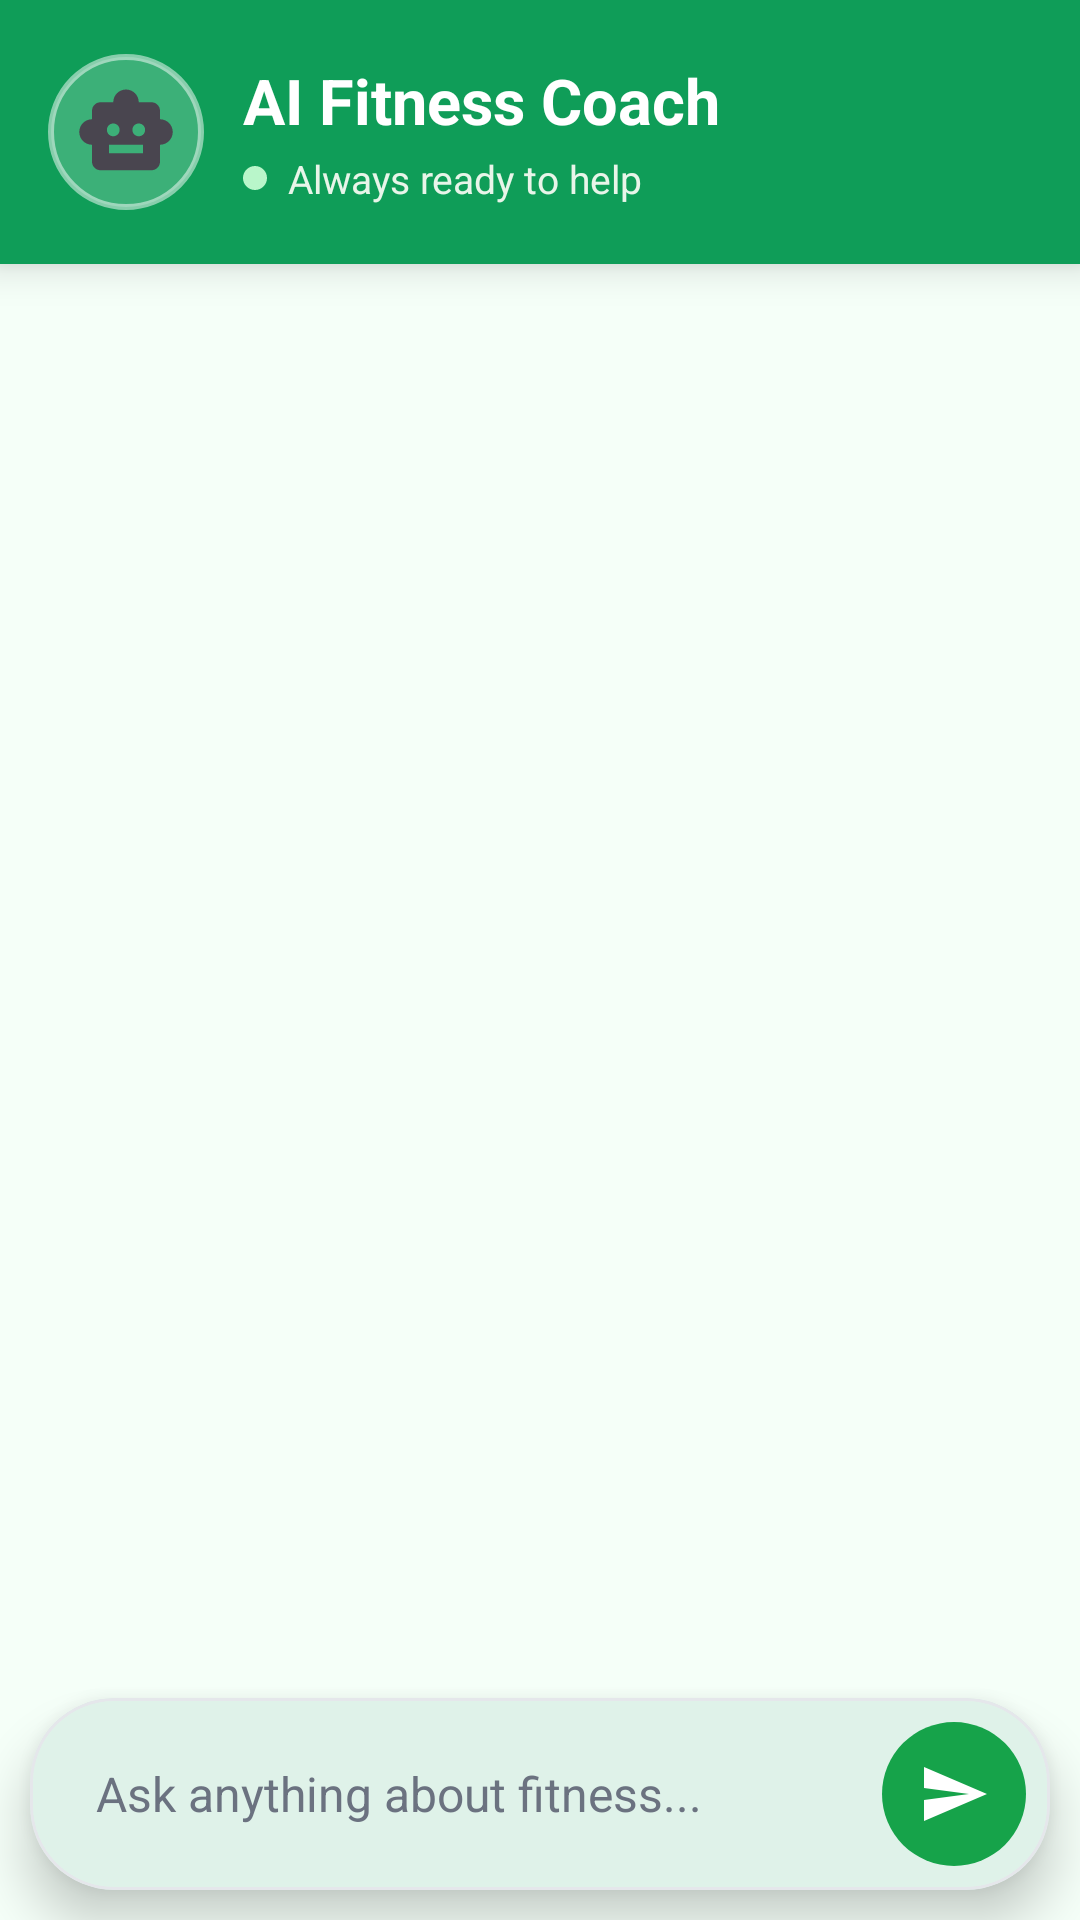

Produce the Android XML layout that renders to this screen, including the resource entries it uses.
<!-- AndroidManifest.xml: application theme Theme.CodeAlpha_FitnessTrackerApp -->
<!-- res/layout/activity_ai_chat.xml -->
<?xml version="1.0" encoding="utf-8"?>
<androidx.constraintlayout.widget.ConstraintLayout
    xmlns:android="http://schemas.android.com/apk/res/android"
    xmlns:app="http://schemas.android.com/apk/res-auto"
    android:layout_width="match_parent"
    android:layout_height="match_parent"
    android:background="@color/background"
    android:fitsSystemWindows="true">

    
    <LinearLayout
        android:id="@+id/aiHeader"
        android:layout_width="0dp"
        android:layout_height="88dp"
        android:background="@color/primary"
        android:elevation="8dp"
        android:gravity="center_vertical"
        android:orientation="horizontal"
        android:paddingStart="16dp"
        android:paddingTop="10dp"
        android:paddingEnd="16dp"
        android:paddingBottom="10dp"
        app:layout_constraintEnd_toEndOf="parent"
        app:layout_constraintStart_toStartOf="parent"
        app:layout_constraintTop_toTopOf="parent">

        <ImageView
            android:id="@+id/imgBot"
            android:layout_width="52dp"
            android:layout_height="52dp"
            android:background="@drawable/bg_circle_white"
            android:contentDescription="AI Fitness Coach"
            android:padding="9dp"
            android:scaleType="fitCenter"
            android:src="@drawable/ic_ai" />

        <LinearLayout
            android:layout_width="0dp"
            android:layout_height="wrap_content"
            android:layout_marginStart="13dp"
            android:layout_weight="1"
            android:orientation="vertical">

            <TextView
                android:id="@+id/txtTitle"
                android:layout_width="match_parent"
                android:layout_height="wrap_content"
                android:ellipsize="end"
                android:maxLines="1"
                android:text="AI Fitness Coach"
                android:textColor="@android:color/white"
                android:textSize="21sp"
                android:textStyle="bold" />

            <LinearLayout
                android:layout_width="match_parent"
                android:layout_height="wrap_content"
                android:layout_marginTop="3dp"
                android:gravity="center_vertical"
                android:orientation="horizontal">

                <View
                    android:layout_width="8dp"
                    android:layout_height="8dp"
                    android:background="@drawable/bg_online_dot" />

                <TextView
                    android:id="@+id/txtStatus"
                    android:layout_width="wrap_content"
                    android:layout_height="wrap_content"
                    android:layout_marginStart="7dp"
                    android:text="Always ready to help"
                    android:textColor="#E8F5E9"
                    android:textSize="13sp" />

            </LinearLayout>

        </LinearLayout>

    </LinearLayout>

    
    <androidx.recyclerview.widget.RecyclerView
        android:id="@+id/recyclerChat"
        android:layout_width="0dp"
        android:layout_height="0dp"
        android:clipToPadding="false"
        android:overScrollMode="never"
        android:paddingStart="8dp"
        android:paddingTop="14dp"
        android:paddingEnd="8dp"
        android:paddingBottom="14dp"
        app:layout_constraintBottom_toTopOf="@id/inputCard"
        app:layout_constraintEnd_toEndOf="parent"
        app:layout_constraintStart_toStartOf="parent"
        app:layout_constraintTop_toBottomOf="@id/aiHeader" />

    
    <com.google.android.material.card.MaterialCardView
        android:id="@+id/inputCard"
        android:layout_width="0dp"
        android:layout_height="wrap_content"
        android:layout_marginStart="10dp"
        android:layout_marginEnd="10dp"
        android:layout_marginBottom="10dp"
        app:cardBackgroundColor="@color/card_background"
        app:cardCornerRadius="28dp"
        app:cardElevation="10dp"
        app:strokeColor="@color/divider"
        app:strokeWidth="1dp"
        app:layout_constraintBottom_toBottomOf="parent"
        app:layout_constraintEnd_toEndOf="parent"
        app:layout_constraintStart_toStartOf="parent">

        <LinearLayout
            android:layout_width="match_parent"
            android:layout_height="wrap_content"
            android:gravity="bottom"
            android:orientation="horizontal"
            android:paddingStart="8dp"
            android:paddingTop="8dp"
            android:paddingEnd="8dp"
            android:paddingBottom="8dp">

            <EditText
                android:id="@+id/etMessage"
                android:layout_width="0dp"
                android:layout_height="wrap_content"
                android:layout_gravity="center_vertical"
                android:layout_weight="1"
                android:background="@android:color/transparent"
                android:gravity="center_vertical"
                android:hint="Ask anything about fitness..."
                android:imeOptions="actionSend"
                android:inputType="textCapSentences|textMultiLine"
                android:maxLines="4"
                android:minHeight="48dp"
                android:paddingStart="14dp"
                android:paddingTop="10dp"
                android:paddingEnd="10dp"
                android:paddingBottom="10dp"
                android:textColor="@color/text_primary"
                android:textColorHint="@color/text_secondary"
                android:textSize="16sp" />

            <ImageButton
                android:id="@+id/btnSend"
                android:layout_width="48dp"
                android:layout_height="48dp"
                android:layout_gravity="bottom"
                android:background="@drawable/bg_circle_green"
                android:contentDescription="Send message"
                android:padding="12dp"
                android:src="@drawable/ic_send"
                android:tint="@android:color/white" />

        </LinearLayout>

    </com.google.android.material.card.MaterialCardView>

</androidx.constraintlayout.widget.ConstraintLayout>
<!-- resources referenced by this layout -->
<resources>
  <color name="background">#F5FFF8</color>
  <color name="card_background">#FFFFFF</color>
  <color name="divider">#E5E7EB</color>
  <color name="primary">#0F9D58</color>
  <color name="text_primary">#1A1A1A</color>
  <color name="text_secondary">#6B7280</color>
  <!-- drawable bg_circle_green (drawable) -->
  <?xml version="1.0" encoding="utf-8"?>
  <shape xmlns:android="http://schemas.android.com/apk/res/android"
      android:shape="oval">
  
      <solid android:color="#16A34A"/>
  
  </shape>
  <!-- drawable bg_circle_white (drawable) -->
  <?xml version="1.0" encoding="utf-8"?>
  <shape xmlns:android="http://schemas.android.com/apk/res/android">
  
      <solid android:color="#30FFFFFF"/>
  
      <stroke
          android:width="2dp"
          android:color="#80FFFFFF"/>
  
      <corners
          android:radius="100dp"/>
  
  </shape>
  <!-- drawable bg_online_dot (drawable) -->
  <?xml version="1.0" encoding="utf-8"?>
  <shape xmlns:android="http://schemas.android.com/apk/res/android"
      android:shape="oval">
  
      <solid android:color="#B9F6CA" />
  
  </shape>
  <!-- drawable ic_ai (drawable) -->
  <vector xmlns:android="http://schemas.android.com/apk/res/android" android:height="24dp" android:tint="?attr/colorControlNormal" android:viewportHeight="24" android:viewportWidth="24" android:width="24dp">
        
      <path android:fillColor="@android:color/white" android:pathData="M20,9V7c0,-1.1 -0.9,-2 -2,-2h-3c0,-1.66 -1.34,-3 -3,-3S9,3.34 9,5H6C4.9,5 4,5.9 4,7v2c-1.66,0 -3,1.34 -3,3c0,1.66 1.34,3 3,3v4c0,1.1 0.9,2 2,2h12c1.1,0 2,-0.9 2,-2v-4c1.66,0 3,-1.34 3,-3C23,10.34 21.66,9 20,9zM7.5,11.5C7.5,10.67 8.17,10 9,10s1.5,0.67 1.5,1.5S9.83,13 9,13S7.5,12.33 7.5,11.5zM16,17H8v-2h8V17zM15,13c-0.83,0 -1.5,-0.67 -1.5,-1.5S14.17,10 15,10s1.5,0.67 1.5,1.5S15.83,13 15,13z"/>
      
  </vector>
  <!-- drawable ic_send (drawable) -->
  <?xml version="1.0" encoding="utf-8"?>
  <vector xmlns:android="http://schemas.android.com/apk/res/android"
      android:width="24dp"
      android:height="24dp"
      android:viewportWidth="24"
      android:viewportHeight="24">
  
      <path
          android:fillColor="@android:color/white"
          android:pathData="M2.01,21L23,12L2.01,3L2,10L17,12L2,14L2.01,21Z" />
  
  </vector>
  <style name="Theme.CodeAlpha_FitnessTrackerApp" parent="Base.Theme.CodeAlpha_FitnessTrackerApp" />
  <style name="Base.Theme.CodeAlpha_FitnessTrackerApp" parent="Theme.Material3.DayNight.NoActionBar">
  
          <item name="colorPrimary">@color/primary</item>
          <item name="colorOnPrimary">@color/white</item>
  
          <item name="colorSecondary">@color/primary_light</item>
          <item name="colorOnSecondary">@color/white</item>
  
          <item name="colorSurface">@color/card_background</item>
          <item name="colorOnSurface">@color/text_primary</item>
  
          <item name="android:colorBackground">@color/background</item>
  
          <item name="android:windowBackground">@color/background</item>
  
          <item name="android:statusBarColor">@color/primary_dark</item>
          <item name="android:navigationBarColor">@color/background</item>
  
          <item name="android:windowLightStatusBar">false</item>
          <item name="android:windowLightNavigationBar">true</item>
  
          <item name="android:fontFamily">sans-serif</item>
  
      </style>
  <color name="white">#FFFFFF</color>
  <color name="primary_light">#34C759</color>
  <color name="primary_dark">#087F46</color>
</resources>
